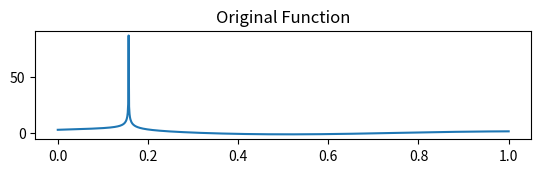

Write Python code to recreate this figure. (Note: this script raises an exception after producing the figure.)
import numpy as np
from matplotlib import pyplot as plt
from scipy.signal import fftconvolve

def gen_sample(f, n):
    """ generate a discrete sample of f of length 2^n """
    x = np.linspace(0,1,2**n+1)
    return x, f(x)


def plot_mother(b):
    y = np.zeros(len(b)*2+1)
    y[::2] = b
    y[1::2] = -b
    y[-1] = 0
    x = np.linspace(0,1,len(y))
    plt.step(x,y,where="post")
    plt.show()




if __name__ == "__main__":
    # Exercise 4.36
    f = lambda x: np.sin(2*np.pi*x - 5)/np.sqrt(np.abs(x - np.pi/20))
    '''
    for n in xrange(1,11):
        x,y = gen_sample(f,n)
        plt.step(x,y,where="post")
        '''
    plt.subplot(3,1,1)
    plt.title("Original Function")
    x = np.linspace(0,1,1000)
    plt.plot(x,f(x))
    
    # Exercise 4.40
    L = np.ones(2)/np.sqrt(2)
    H = np.array([-1,1])/np.sqrt(2)
    
    n = 10
    
    for l in xrange(1,10):
        x, A = gen_sample(f,n)
        my_list = []
        for i in xrange(l):
            my_list.append(fftconvolve(A,H)[1::2])
            A = fftconvolve(A,L)[1::2]
            i+=1
        my_list.append(A)
        my_list = np.array(my_list[::-1])
        
        plt.subplot(3,1,2)
        plt.title("Approximation")
        plt.step(x[::2**l],my_list[0],where="post")
        b = my_list[1]
        y = np.zeros(len(b)*2+1)
        y[:-1:2] = b
        y[1::2] = -b
        y[-1] = 0
        x1 = np.linspace(0,1,len(y))
        plt.subplot(3,1,3)
        plt.title("Approximation and Detail")
        plt.step(x[::2**l],my_list[0],where="post")
        plt.step(x1,y,where="post")
    plt.show()

